2-way image classification set "QA-Polyp" from GitHub (AnishHota/Colonoscopy-QA); label vocabulary: clear, blurry.

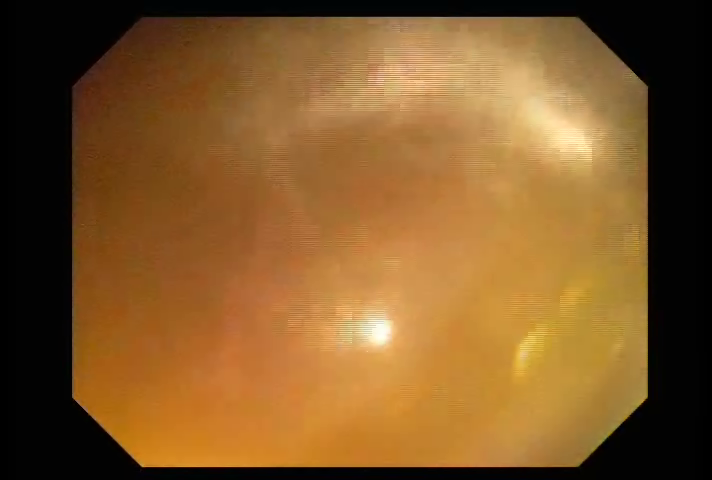
Label: blurry

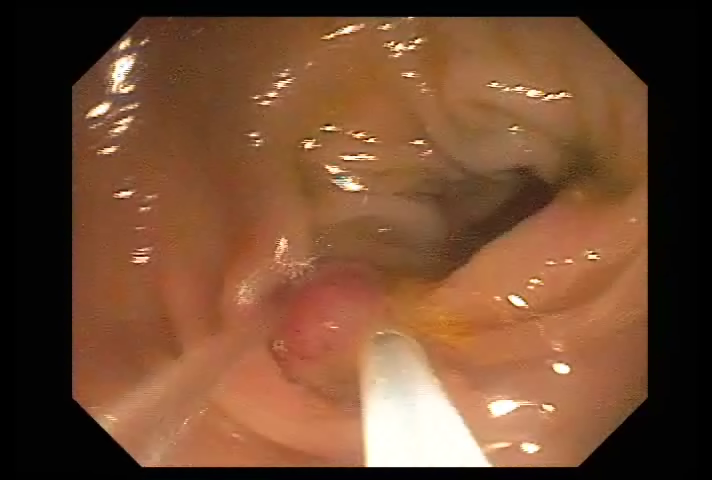
Label: clear

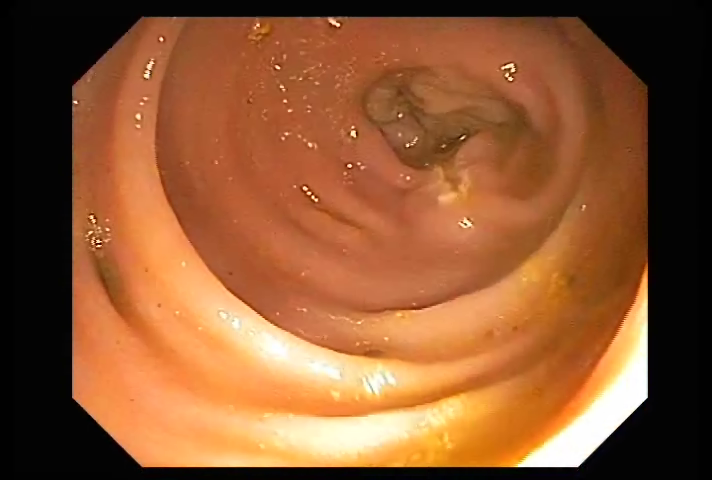
Label: clear

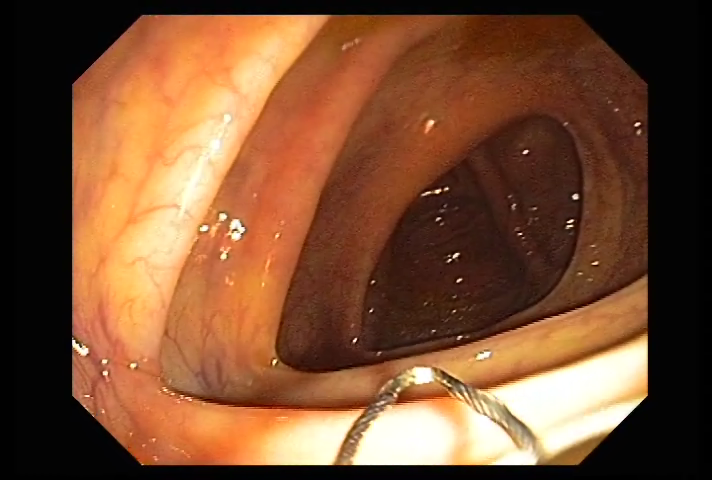
Label: clear

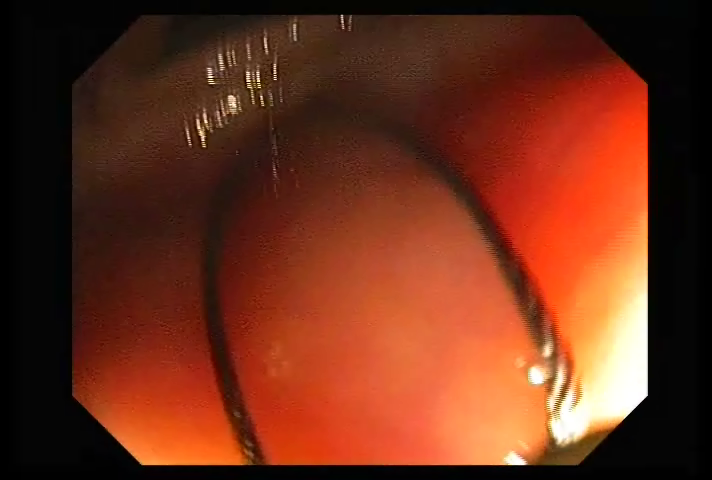
Label: clear

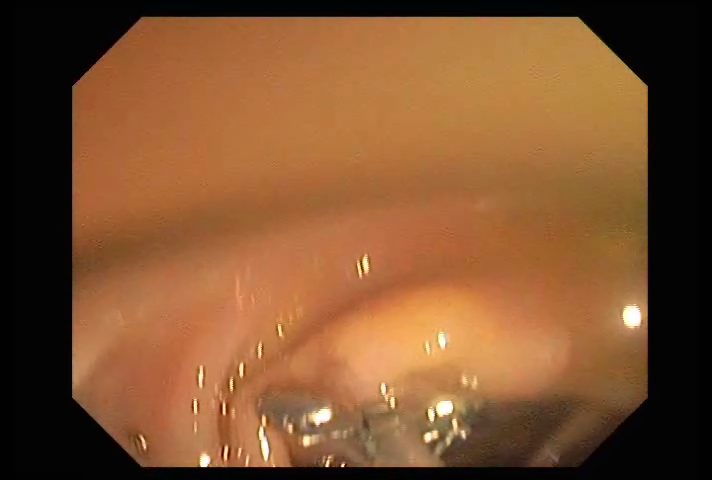
Label: clear
